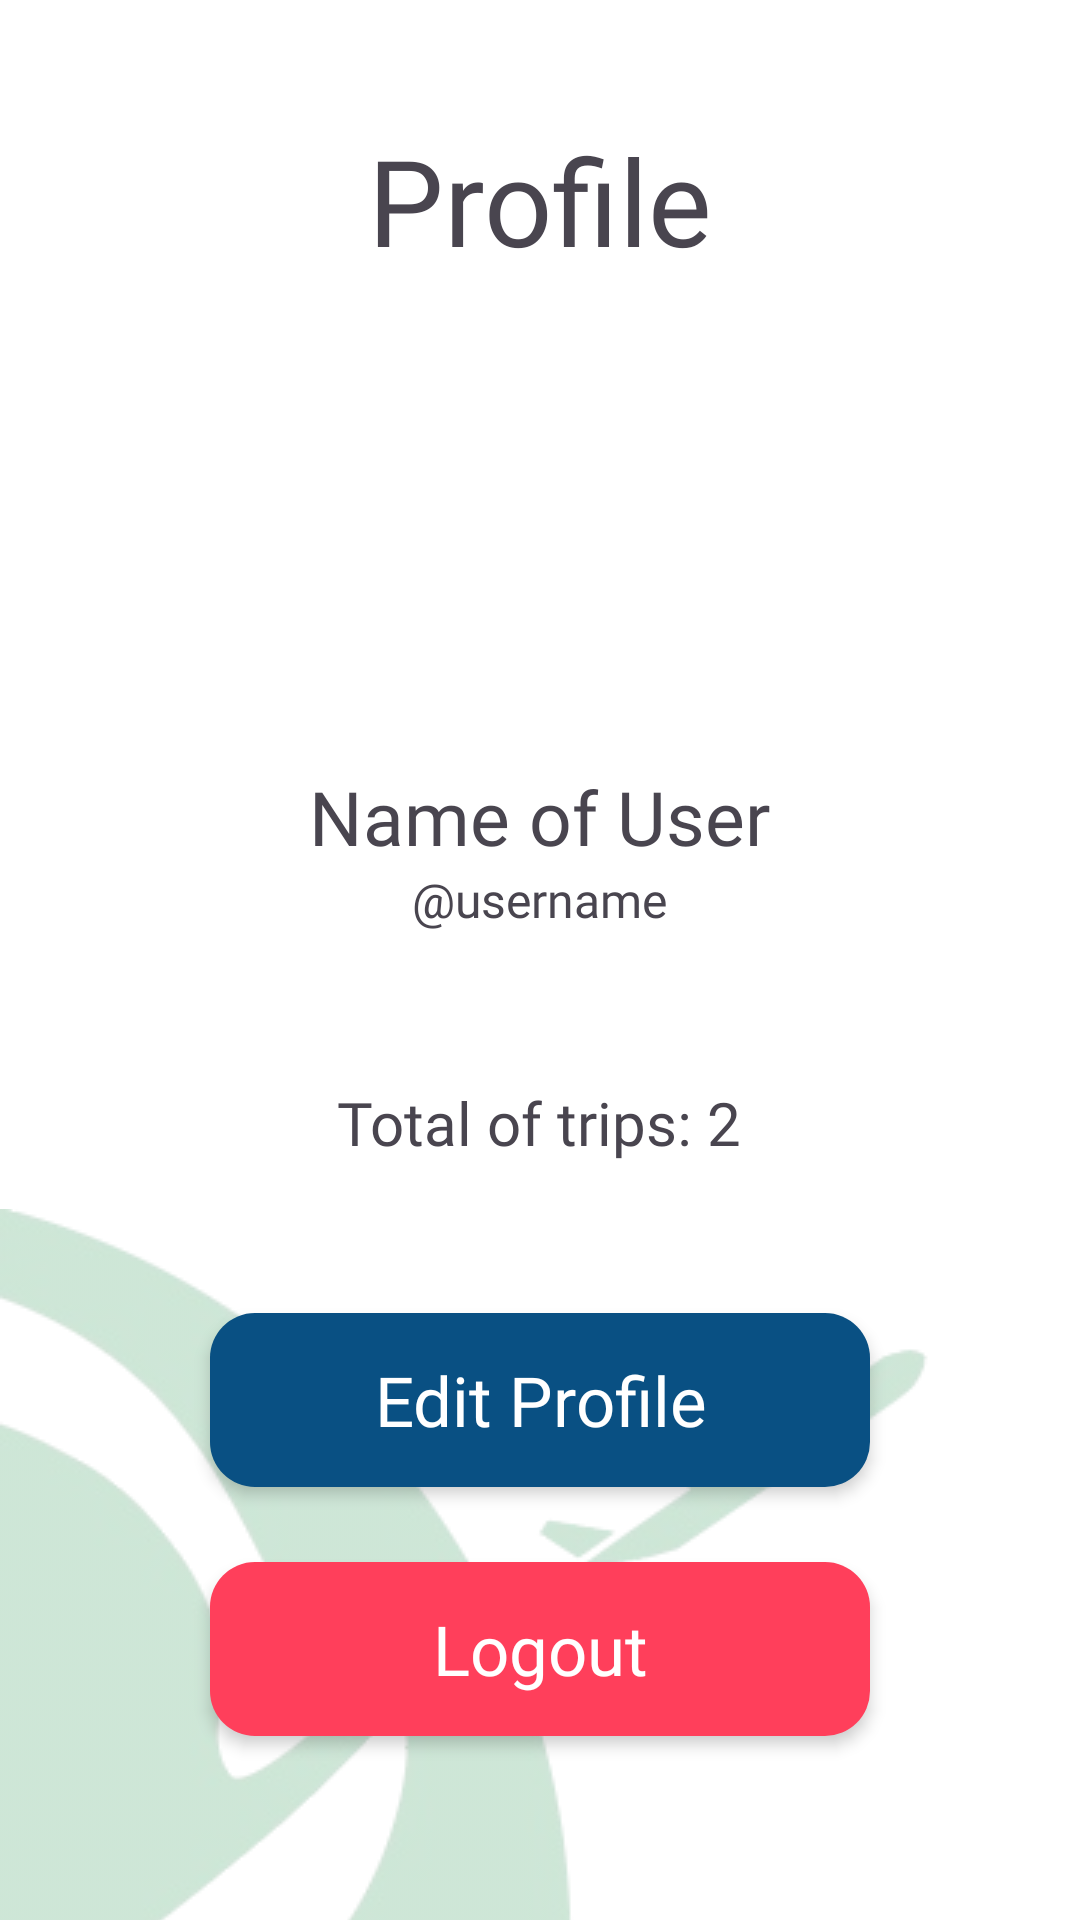

Reconstruct the res/layout file that produces this screen, plus the resources it refers to.
<!-- AndroidManifest.xml: application theme Theme.RoteiroAndroidApp -->
<!-- res/layout/activity_profile.xml -->
<?xml version="1.0" encoding="utf-8"?>
<RelativeLayout xmlns:android="http://schemas.android.com/apk/res/android"
    xmlns:tools="http://schemas.android.com/tools"
    android:id="@+id/main"
    android:layout_width="match_parent"
    android:layout_height="match_parent"
    android:background="@color/white"
    android:backgroundTint="@color/white"
    tools:context=".MainActivity">

    <TextView
        android:id="@+id/title"
        android:layout_width="wrap_content"
        android:layout_height="wrap_content"
        android:layout_centerHorizontal="true"
        android:fontFamily="@font/poppins_bold"
        android:paddingTop="40dp"
        android:text="@string/profile"
        android:textSize="40sp" />

    <ImageView
        android:id="@+id/user_avatar"
        android:layout_width="112dp"
        android:layout_height="112dp"
        android:layout_below="@id/title"
        android:layout_centerHorizontal="true"
        android:layout_marginTop="30dp"
        android:src="@drawable/user_image" />

    <TextView
        android:id="@+id/nome_user"
        android:layout_width="wrap_content"
        android:layout_height="wrap_content"
        android:layout_below="@id/user_avatar"
        android:layout_centerHorizontal="true"
        android:layout_marginTop="20dp"
        android:fontFamily="@font/poppins_bold"
        android:text="@string/nome_user"
        android:textSize="25sp" />

    <TextView
        android:id="@+id/username"
        android:layout_width="wrap_content"
        android:layout_height="wrap_content"
        android:layout_below="@id/nome_user"
        android:layout_centerHorizontal="true"
        android:fontFamily="@font/poppins_bold"
        android:text="@username"
        android:textSize="16sp" />

    <TextView
        android:id="@+id/num_viagens"
        android:layout_width="wrap_content"
        android:layout_height="wrap_content"
        android:text="@string/num_viagens"
        android:layout_below="@id/username"
        android:fontFamily="@font/poppins_bold"
        android:layout_marginTop="50dp"
        android:textSize="20sp"
        android:layout_centerHorizontal="true"/>

    <androidx.appcompat.widget.AppCompatButton
        android:id="@+id/edit_profile"
        android:layout_width="220dp"
        android:layout_height="58dp"
        android:background="@drawable/border_blue"
        android:textColor="@color/white"
        android:textAllCaps="false"
        android:fontFamily="@font/poppins_bold"
        android:layout_below="@id/num_viagens"
        android:text="@string/edit_profile"
        android:layout_marginTop="50dp"
        android:textSize="23sp"
        android:layout_centerHorizontal="true"
        android:translationZ="1dp"/>

    <androidx.appcompat.widget.AppCompatButton
        android:id="@+id/logout"
        android:layout_width="220dp"
        android:layout_height="58dp"
        android:background="@drawable/border_red"
        android:textColor="@color/white"
        android:textAllCaps="false"
        android:fontFamily="@font/poppins_bold"
        android:layout_below="@id/edit_profile"
        android:text="@string/logout"
        android:layout_marginTop="25dp"
        android:textSize="23sp"
        android:layout_centerHorizontal="true"
        android:translationZ="1dp" />

    <ImageView
        android:id="@+id/cutted_roteiros"
        android:layout_width="wrap_content"
        android:layout_height="wrap_content"
        android:alpha="0.2"
        android:src="@drawable/cutted_roteiros"
        android:translationY="403dp" />
</RelativeLayout>
<!-- resources referenced by this layout -->
<resources>
  <!-- drawable border_blue (drawable) -->
  <?xml version="1.0" encoding="utf-8"?>
  <shape xmlns:android="http://schemas.android.com/apk/res/android"
      android:shape="rectangle">
      <solid android:color="#095083" />
      <corners android:radius="15dp" />
  </shape>
  <!-- drawable border_red (drawable) -->
  <?xml version="1.0" encoding="utf-8"?>
  <shape xmlns:android="http://schemas.android.com/apk/res/android"
      android:shape="rectangle">
      <solid android:color="#FF3F5B" />
      <corners android:radius="15dp" />
  </shape>
  <!-- drawable cutted_roteiros: png bitmap (drawable, 45447 bytes) -->
  <string name="edit_profile">Edit Profile</string>
  <string name="logout">Logout</string>
  <string name="nome_user">Name of User</string>
  <string name="num_viagens">Total of trips: 2</string>
  <string name="profile">Profile</string>
  <style name="Theme.RoteiroAndroidApp" parent="Base.Theme.RoteiroAndroidApp" />
  <style name="Base.Theme.RoteiroAndroidApp" parent="Theme.Material3.DayNight.NoActionBar">
          
          
      </style>
  <!-- not gathered from this repository: default colours our renderer supplied (Android Studio template values) -->
  <color name="white">#FFFFFFFF</color>
</resources>
